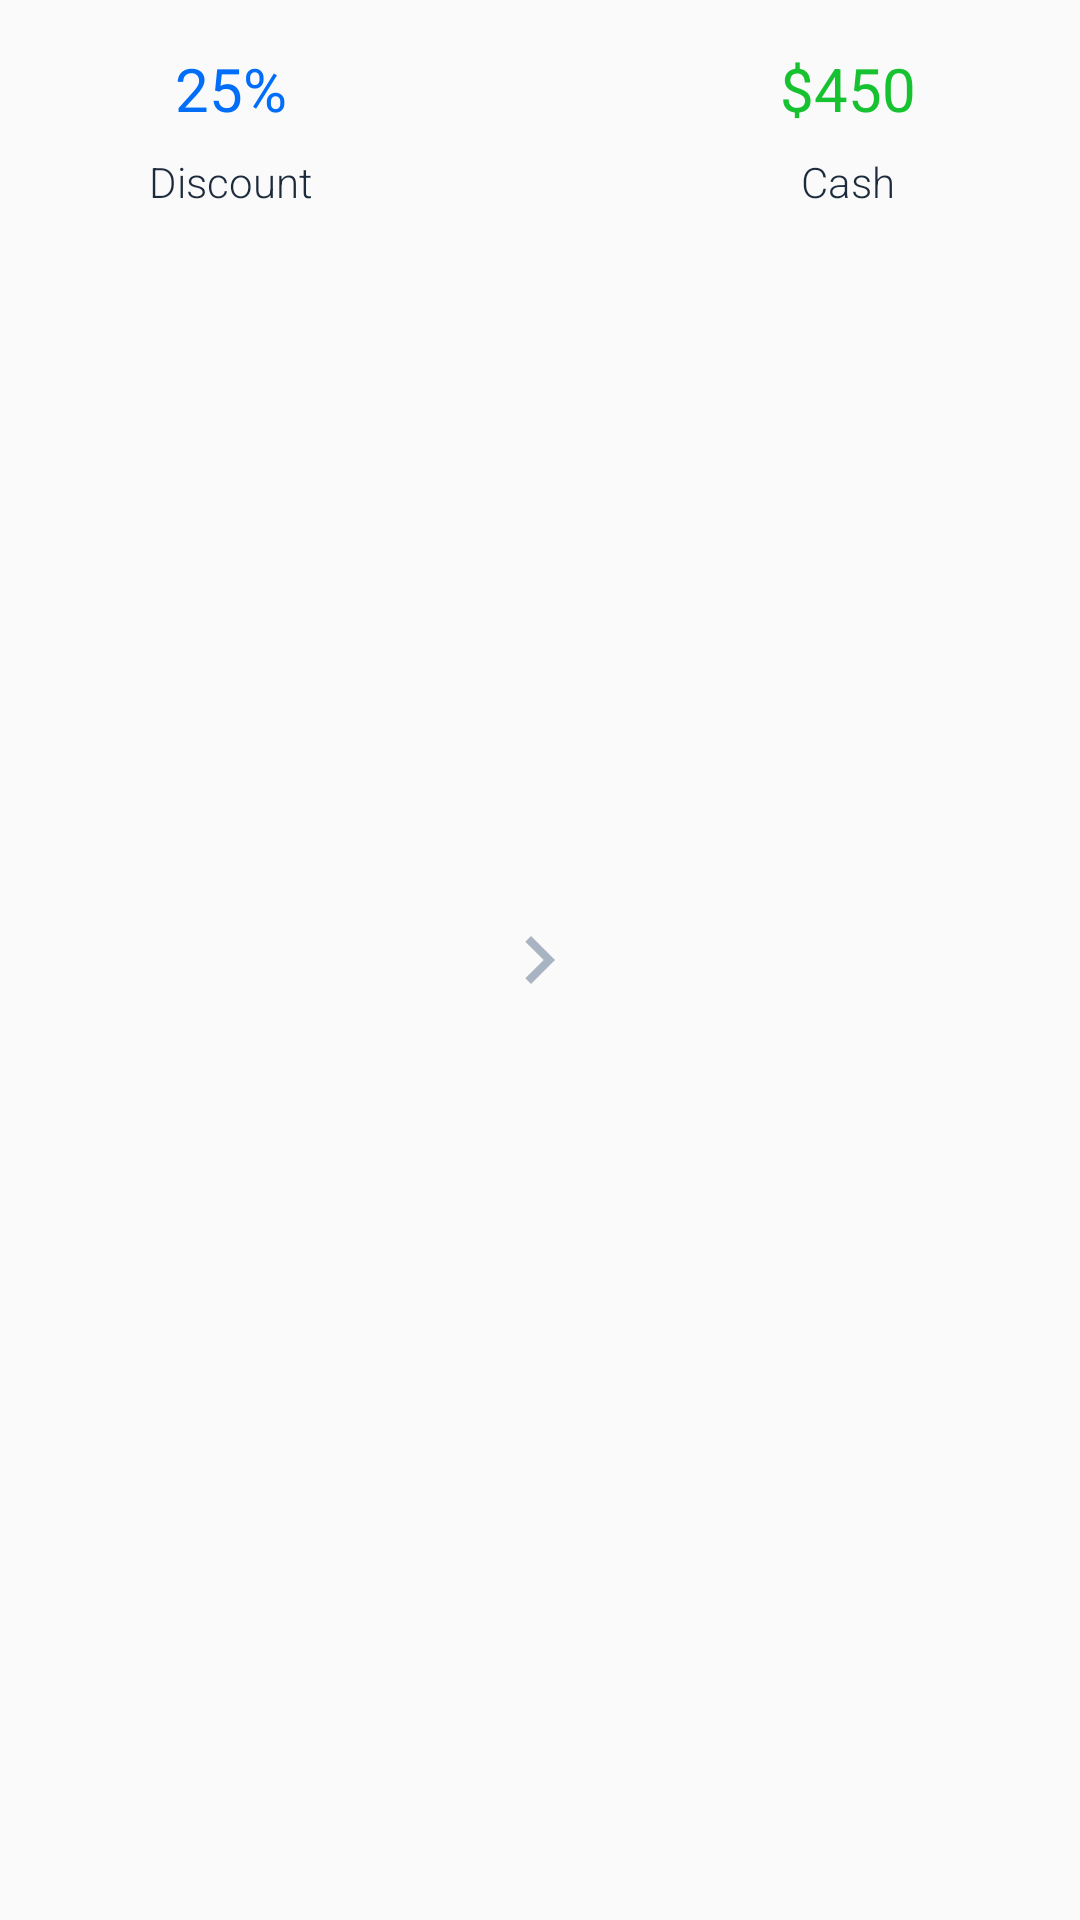

Reconstruct the res/layout file that produces this screen, plus the resources it refers to.
<!-- AndroidManifest.xml: application theme AppTheme -->
<!-- res/layout/view_discont_cash.xml -->
<?xml version="1.0" encoding="utf-8"?>
<LinearLayout xmlns:android="http://schemas.android.com/apk/res/android"
    xmlns:tools="http://schemas.android.com/tools"
    android:layout_width="match_parent"
    android:layout_height="wrap_content"
    android:paddingBottom="@dimen/margin_default"
    android:paddingTop="@dimen/margin_default">

    <LinearLayout
        android:layout_width="0dp"
        android:layout_height="wrap_content"
        android:layout_weight="3"
        android:orientation="vertical">

        <TextView
            android:id="@+id/discountTextView"
            style="@style/AccentDarkLargeTitle"
            android:layout_width="match_parent"
            android:layout_height="wrap_content"
            android:text="25%"
            android:textAlignment="center"
            tools:text="25%" />

        <TextView
            android:id="@+id/textView2"
            style="@style/DescriptionText"
            android:layout_width="match_parent"
            android:layout_height="wrap_content"
            android:text="@string/discount"
            android:textAlignment="center" />

    </LinearLayout>

    <FrameLayout
        android:layout_width="0dp"
        android:layout_height="match_parent"
        android:layout_weight="1">

        <ImageView
            android:layout_width="wrap_content"
            android:layout_height="wrap_content"
            android:layout_gravity="center"
            android:src="@drawable/ic_chevron_right" />

    </FrameLayout>


    <LinearLayout
        android:layout_width="0dp"
        android:layout_height="wrap_content"
        android:layout_weight="3"
        android:orientation="vertical">

        <TextView
            android:id="@+id/cashTextView"
            style="@style/AccentDarkLargeTitle"
            android:layout_width="match_parent"
            android:layout_height="wrap_content"
            android:text="$450"
            android:textAlignment="center"
            android:textColor="@color/cashTitleColor"
            tools:text="$450" />

        <TextView
            android:id="@+id/textView6"
            style="@style/DescriptionText"
            android:layout_width="match_parent"
            android:layout_height="wrap_content"
            android:text="@string/cash"
            android:textAlignment="center" />

    </LinearLayout>

</LinearLayout>
<!-- resources referenced by this layout -->
<resources>
  <color name="cashTitleColor">#17c231</color>
  <dimen name="margin_default">16dp</dimen>
  <!-- drawable ic_chevron_right (drawable) -->
  <vector xmlns:android="http://schemas.android.com/apk/res/android"
          android:width="32dp"
          android:height="32dp"
          android:viewportWidth="24.0"
          android:viewportHeight="24.0">
      <path
          android:fillColor="@color/inactiveControlColor"
          android:pathData="M10,6L8.59,7.41 13.17,12l-4.58,4.59L10,18l6,-6z"/>
  </vector>
  <string name="cash">Cash</string>
  <string name="discount">Discount</string>
  <style name="AccentDarkLargeTitle">
          <item name="android:textColor">@color/colorPrimary</item>
          <item name="android:textSize">@dimen/textSize_20sp</item>
          <item name="android:fontFamily">sans-serif</item>
      </style>
  <style name="DescriptionText">
          <item name="android:layout_marginEnd">@dimen/margin_default</item>
          <item name="android:layout_marginStart">@dimen/margin_default</item>
          <item name="android:layout_marginTop">@dimen/margin_small</item>
          <item name="android:fontFamily">sans-serif-light</item>
          <item name="android:textSize">@dimen/descriptionTextSize</item>
          <item name="android:textColor">@color/descriptionTextColor</item>
      </style>
  <style name="AppTheme" parent="Theme.AppCompat.Light.DarkActionBar">
          <item name="colorPrimary">@color/colorPrimary</item>
          <item name="colorPrimaryDark">@color/colorPrimaryDark</item>
          <item name="colorAccent">@color/colorAccent</item>
          <item name="android:progressTint">@color/colorPrimaryDark</item>
      </style>
  <color name="inactiveControlColor">#a9b4c2</color>
  <color name="colorPrimary">#006ef9</color>
  <dimen name="textSize_20sp">20sp</dimen>
  <dimen name="margin_small">8dp</dimen>
  <dimen name="descriptionTextSize">14sp</dimen>
  <color name="descriptionTextColor">#1c2a3c</color>
  <color name="colorPrimaryDark">#0D5BC4</color>
  <color name="colorAccent">#02a6fb</color>
</resources>
